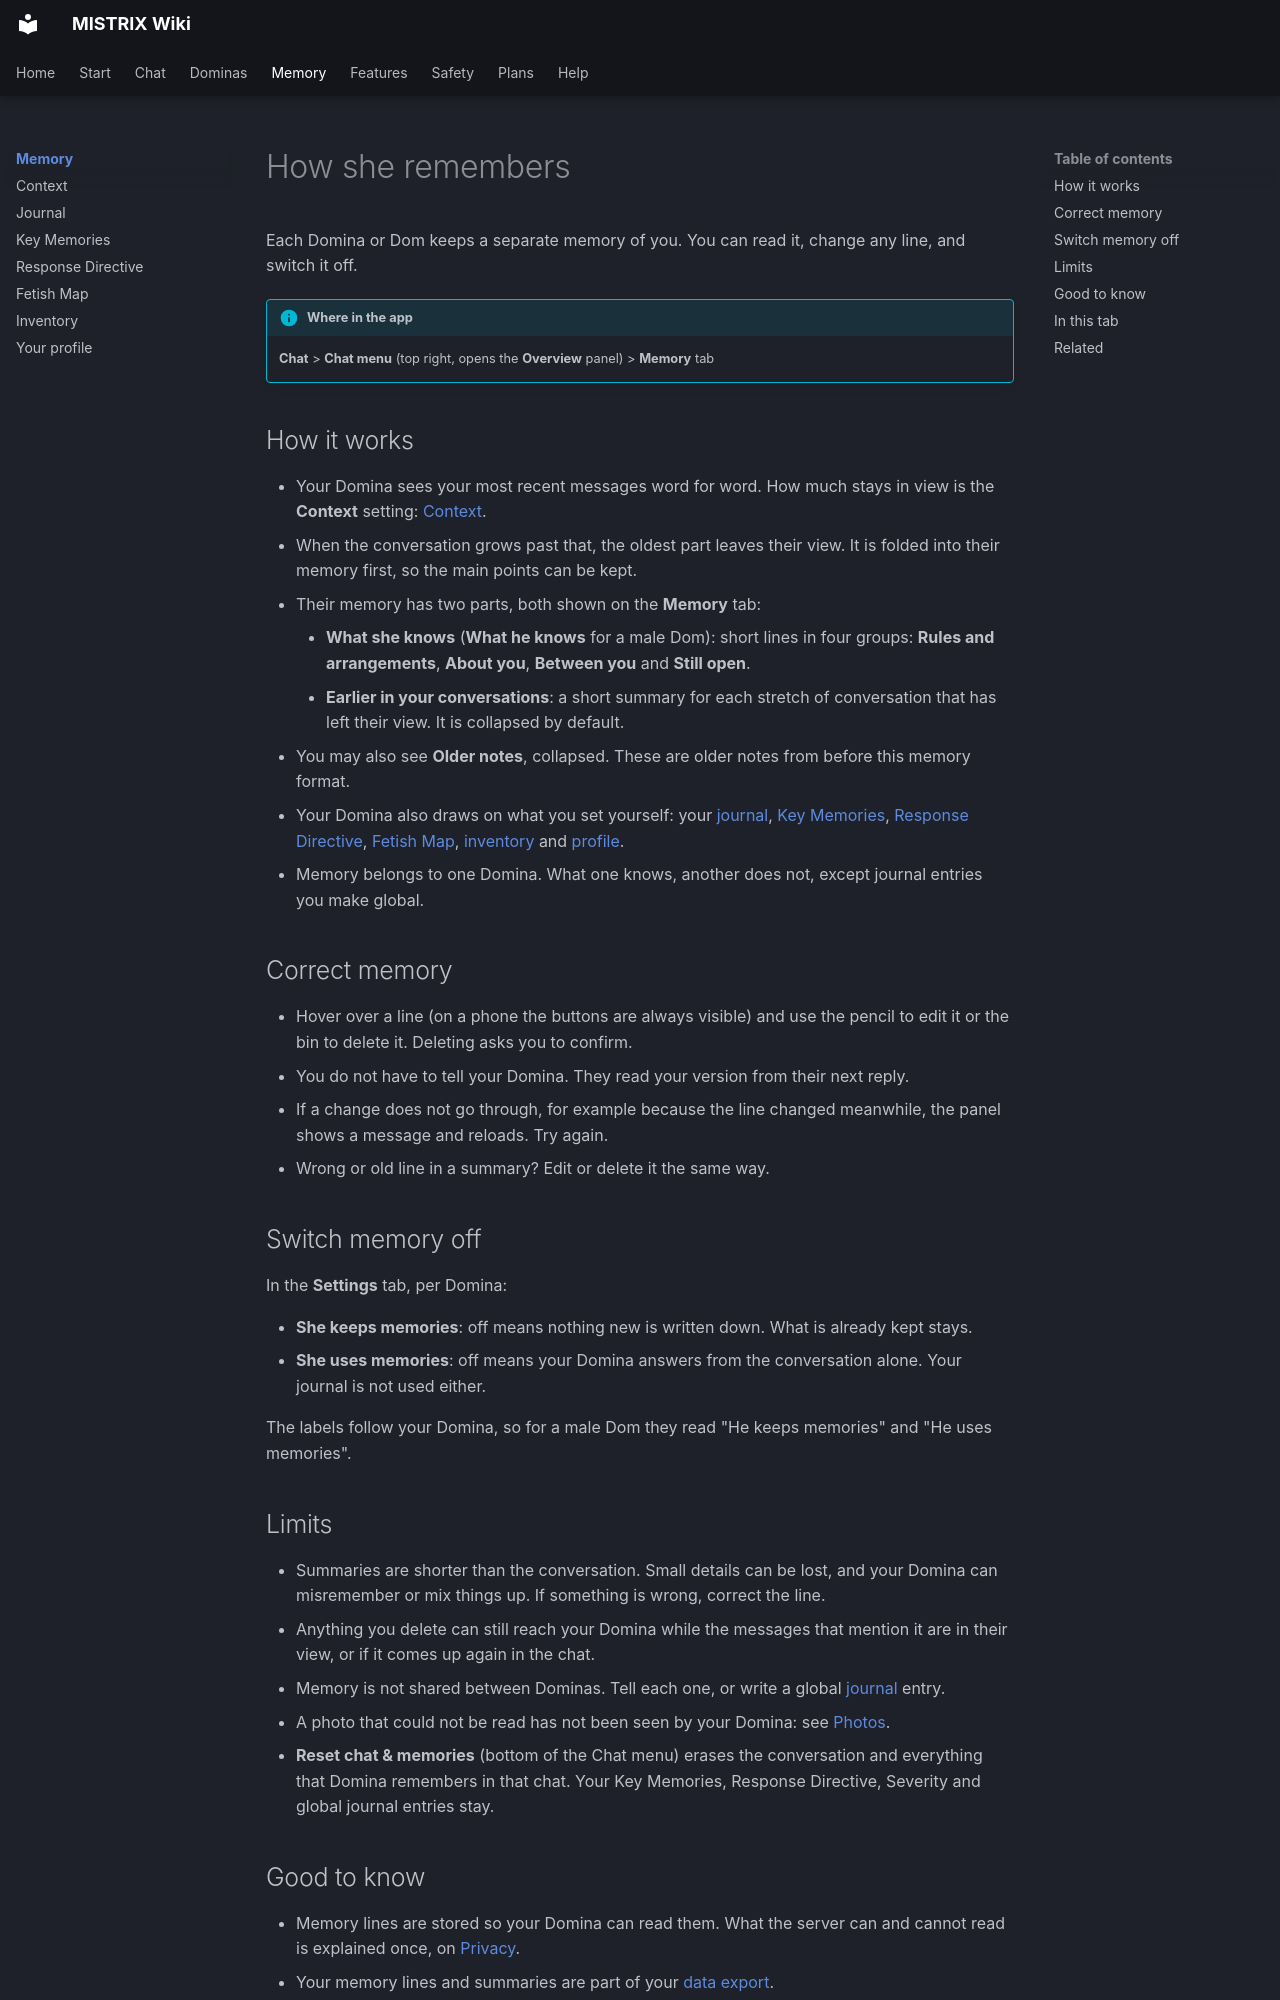

repository: ItsDedSec00/mistrix-wiki · page: memory/index.html · generator: mkdocs

---
title: How she remembers
description: What your Domina keeps in mind, where you can read it, and how to correct it.
tags: [Memory]
---
# How she remembers

Each Domina or Dom keeps a separate memory of you. You can read it, change any line, and switch it off.

!!! info "Where in the app"
    **Chat** > **Chat menu** (top right, opens the **Overview** panel) > **Memory** tab

## How it works

- Your Domina sees your most recent messages word for word. How much stays in view is the **Context** setting: [Context](context.md).
- When the conversation grows past that, the oldest part leaves their view. It is folded into their memory first, so the main points can be kept.
- Their memory has two parts, both shown on the **Memory** tab:
    - **What she knows** (**What he knows** for a male Dom): short lines in four groups: **Rules and arrangements**, **About you**, **Between you** and **Still open**.
    - **Earlier in your conversations**: a short summary for each stretch of conversation that has left their view. It is collapsed by default.
- You may also see **Older notes**, collapsed. These are older notes from before this memory format.
- Your Domina also draws on what you set yourself: your [journal](journal.md), [Key Memories](key-memories.md), [Response Directive](response-directive.md), [Fetish Map](fetish-map.md), [inventory](inventory.md) and [profile](your-profile.md).
- Memory belongs to one Domina. What one knows, another does not, except journal entries you make global.

## Correct memory

- Hover over a line (on a phone the buttons are always visible) and use the pencil to edit it or the bin to delete it. Deleting asks you to confirm.
- You do not have to tell your Domina. They read your version from their next reply.
- If a change does not go through, for example because the line changed meanwhile, the panel shows a message and reloads. Try again.
- Wrong or old line in a summary? Edit or delete it the same way.

## Switch memory off

In the **Settings** tab, per Domina:

- **She keeps memories**: off means nothing new is written down. What is already kept stays.
- **She uses memories**: off means your Domina answers from the conversation alone. Your journal is not used either.

The labels follow your Domina, so for a male Dom they read "He keeps memories" and "He uses memories".
